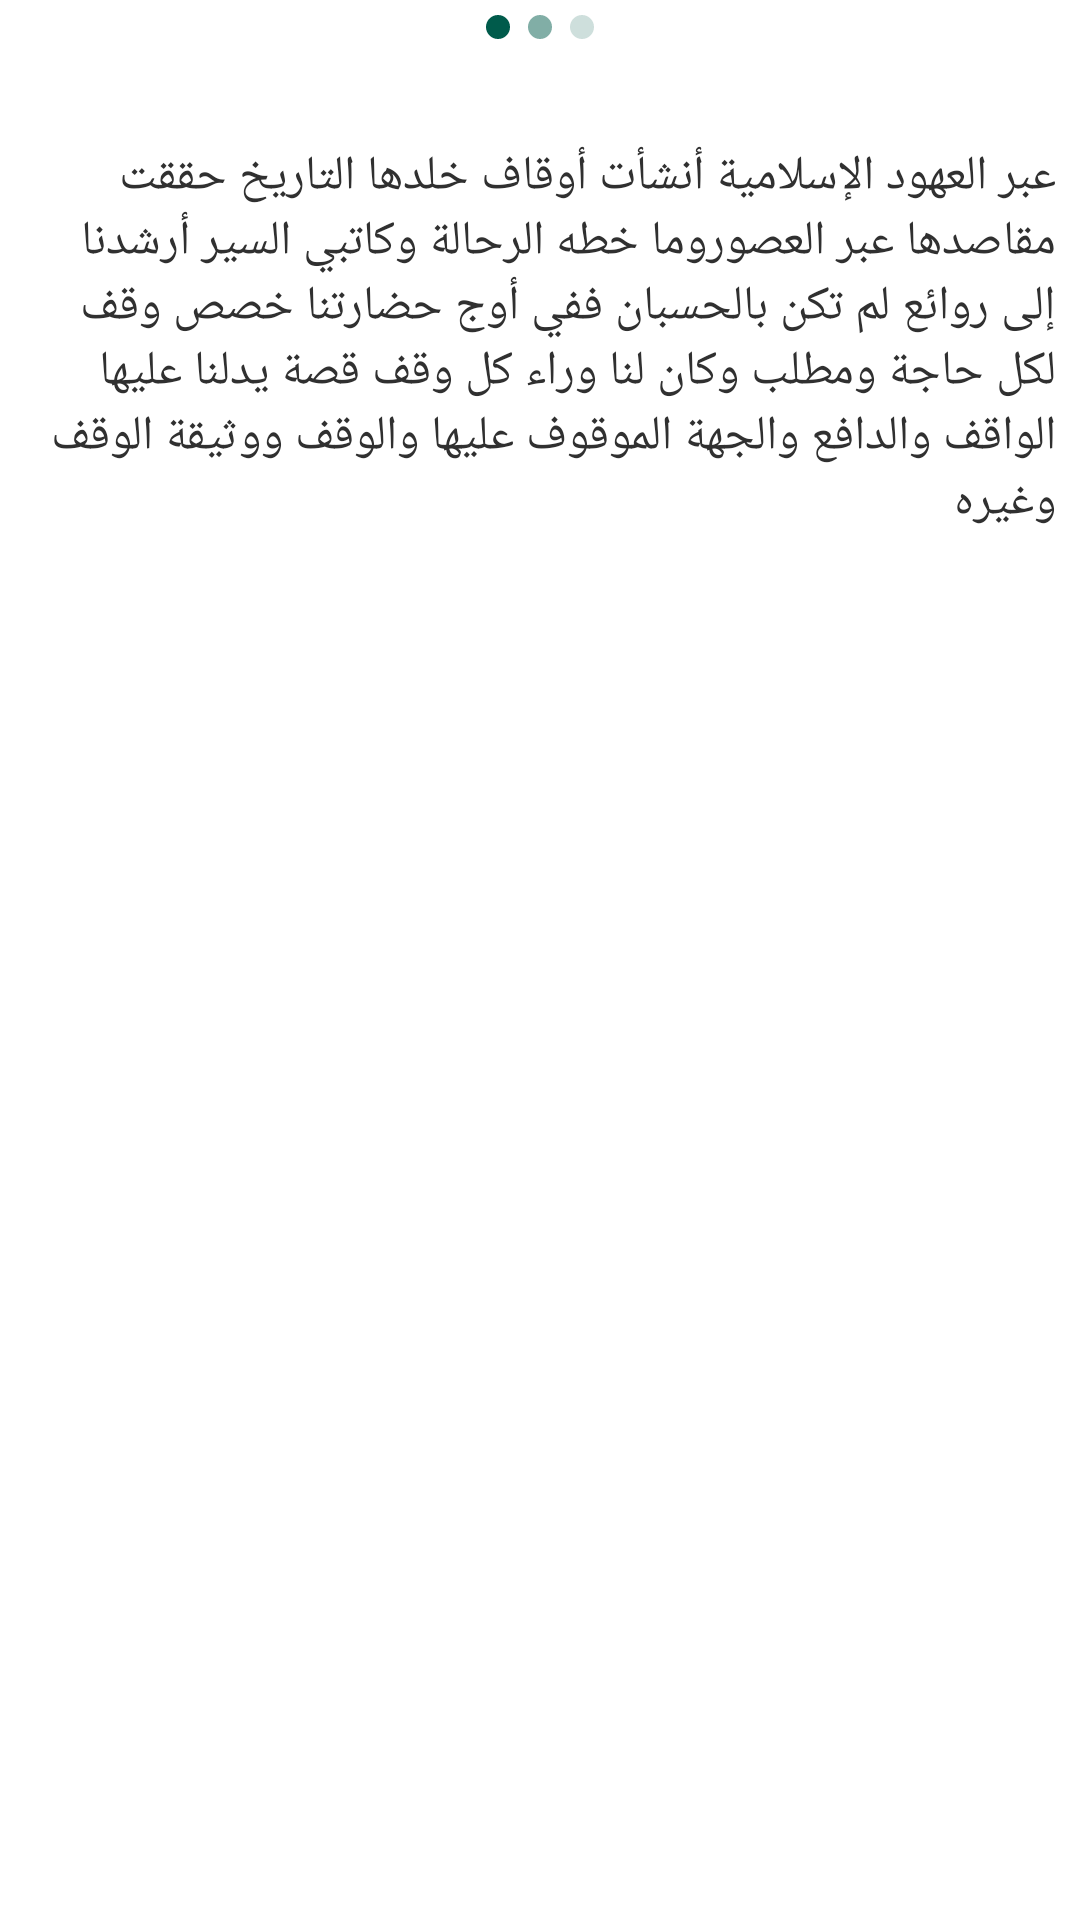

Produce the Android XML layout that renders to this screen, including the resource entries it uses.
<!-- AndroidManifest.xml: application theme Theme.DAWAM -->
<!-- res/layout/frame_about_us1.xml -->
<?xml version="1.0" encoding="utf-8"?>
<layout xmlns:android="http://schemas.android.com/apk/res/android"
    xmlns:tools="http://schemas.android.com/tools"
    xmlns:app="http://schemas.android.com/apk/res-auto">

    <data>

    </data>

    <FrameLayout
        android:layout_width="match_parent"
        android:layout_height="match_parent"
        tools:context=".ui.about.about_us1.AboutUs1Fragment">

        <androidx.constraintlayout.widget.ConstraintLayout
            android:layout_width="match_parent"
            android:layout_height="match_parent">

            <ImageView
                android:id="@+id/about_us_img1"
                android:layout_width="wrap_content"
                android:layout_height="0dp"
                android:adjustViewBounds="true"
                app:layout_constraintTop_toTopOf="parent"
                app:layout_constraintStart_toStartOf="parent"
                android:src="@drawable/about_us_img1" />

            <ImageView
                android:id="@+id/slider"
                android:layout_margin="5dp"
                android:layout_width="36dp"
                android:layout_height="8dp"
                app:layout_constraintTop_toBottomOf="@id/about_us_img1"
                app:layout_constraintStart_toStartOf="parent"
                app:layout_constraintEnd_toEndOf="parent"
                android:src="@drawable/slider1" />

            <TextView
                android:id="@+id/about_text1"
                android:layout_width="match_parent"
                android:layout_height="wrap_content"
                app:layout_constraintTop_toBottomOf="@id/about_us_img1"
                android:text="@string/about_us_text1"
                style="@style/about_us_description"
                android:layout_marginTop="48dp"

                />
        </androidx.constraintlayout.widget.ConstraintLayout>


    </FrameLayout>
</layout>
<!-- resources referenced by this layout -->
<resources>
  <!-- drawable slider1 (drawable) -->
  <vector xmlns:android="http://schemas.android.com/apk/res/android"
      android:width="36dp"
      android:height="8dp"
      android:viewportWidth="36"
      android:viewportHeight="8">
    <path
        android:pathData="M4,4m-4,0a4,4 0,1 1,8 0a4,4 0,1 1,-8 0"
        android:fillColor="#005B4B"/>
    <path
        android:pathData="M18,4m-4,0a4,4 0,1 1,8 0a4,4 0,1 1,-8 0"
        android:strokeAlpha="0.495202"
        android:fillColor="#005B4B"
        android:fillAlpha="0.495202"/>
    <path
        android:pathData="M32,4m-4,0a4,4 0,1 1,8 0a4,4 0,1 1,-8 0"
        android:strokeAlpha="0.194913"
        android:fillColor="#005B4B"
        android:fillAlpha="0.194913"/>
  </vector>
  <string name="about_us_text1">عبر العهود الإسلامية أنشأت أوقاف خلدها التاريخ حققت مقاصدها عبر العصوروما خطه الرحالة وكاتبي السير أرشدنا إلى روائع لم تكن بالحسبان ففي أوج حضارتنا خصص وقف لكل حاجة ومطلب وكان لنا وراء كل وقف قصة يدلنا عليها الواقف والدافع والجهة الموقوف عليها والوقف ووثيقة الوقف وغيره</string>
  <style name="about_us_description">
          <item name="android:textStyle">normal</item>
          <item name="android:textColor">@color/black</item>
          <item name="fontFamily">@font/cairo</item>
          <item name="android:textSize">16sp</item>
          <item name="android:layout_marginEnd">8dp</item>
          <item name="android:layout_marginStart">8dp</item>
      </style>
  <style name="Theme.DAWAM" parent="Theme.MaterialComponents.DayNight.NoActionBar">
          
          <item name="colorPrimary">@color/green</item>
          <item name="colorPrimaryVariant">@color/green</item>
          <item name="colorOnPrimary">@color/black</item>
          
          <item name="colorSecondary">@color/green</item>
          <item name="colorSecondaryVariant">@color/white</item>
          <item name="colorOnSecondary">@color/black</item>
          
          <item name="android:statusBarColor">?attr/colorPrimaryVariant</item>
          
      </style>
  <color name="black">#303030</color>
  <color name="green">#005B4B</color>
  <color name="white">#FFFFFFFF</color>
</resources>
